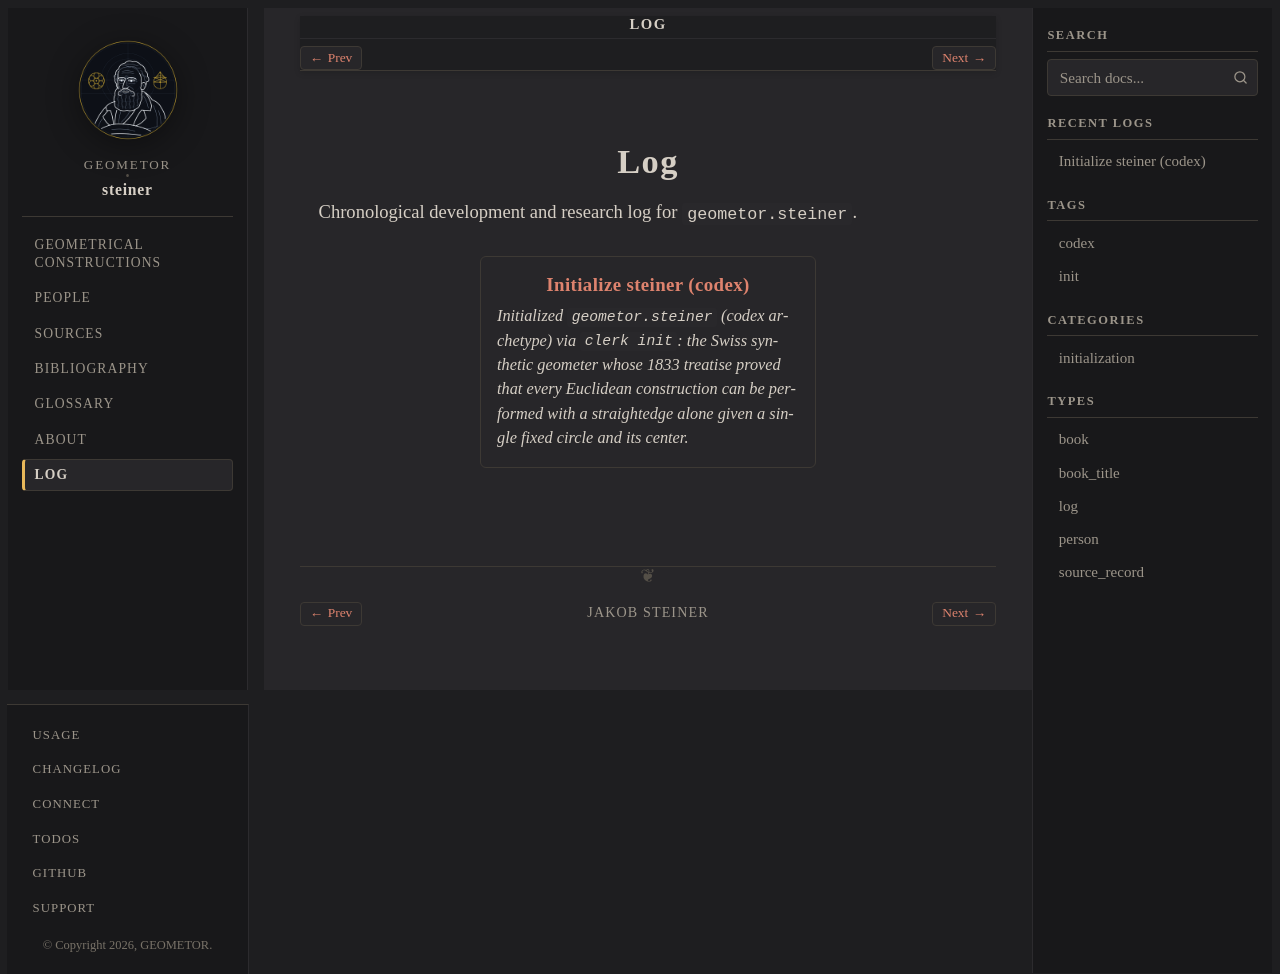

repository: geometor/steiner · page: log/index.html · generator: sphinx

:navigation: header
:order: 30
:nav_title: Log

===
Log
===

Chronological development and research log for ``geometor.steiner``.

.. collection::
   :type: log
   :sort: date
   :reverse:
